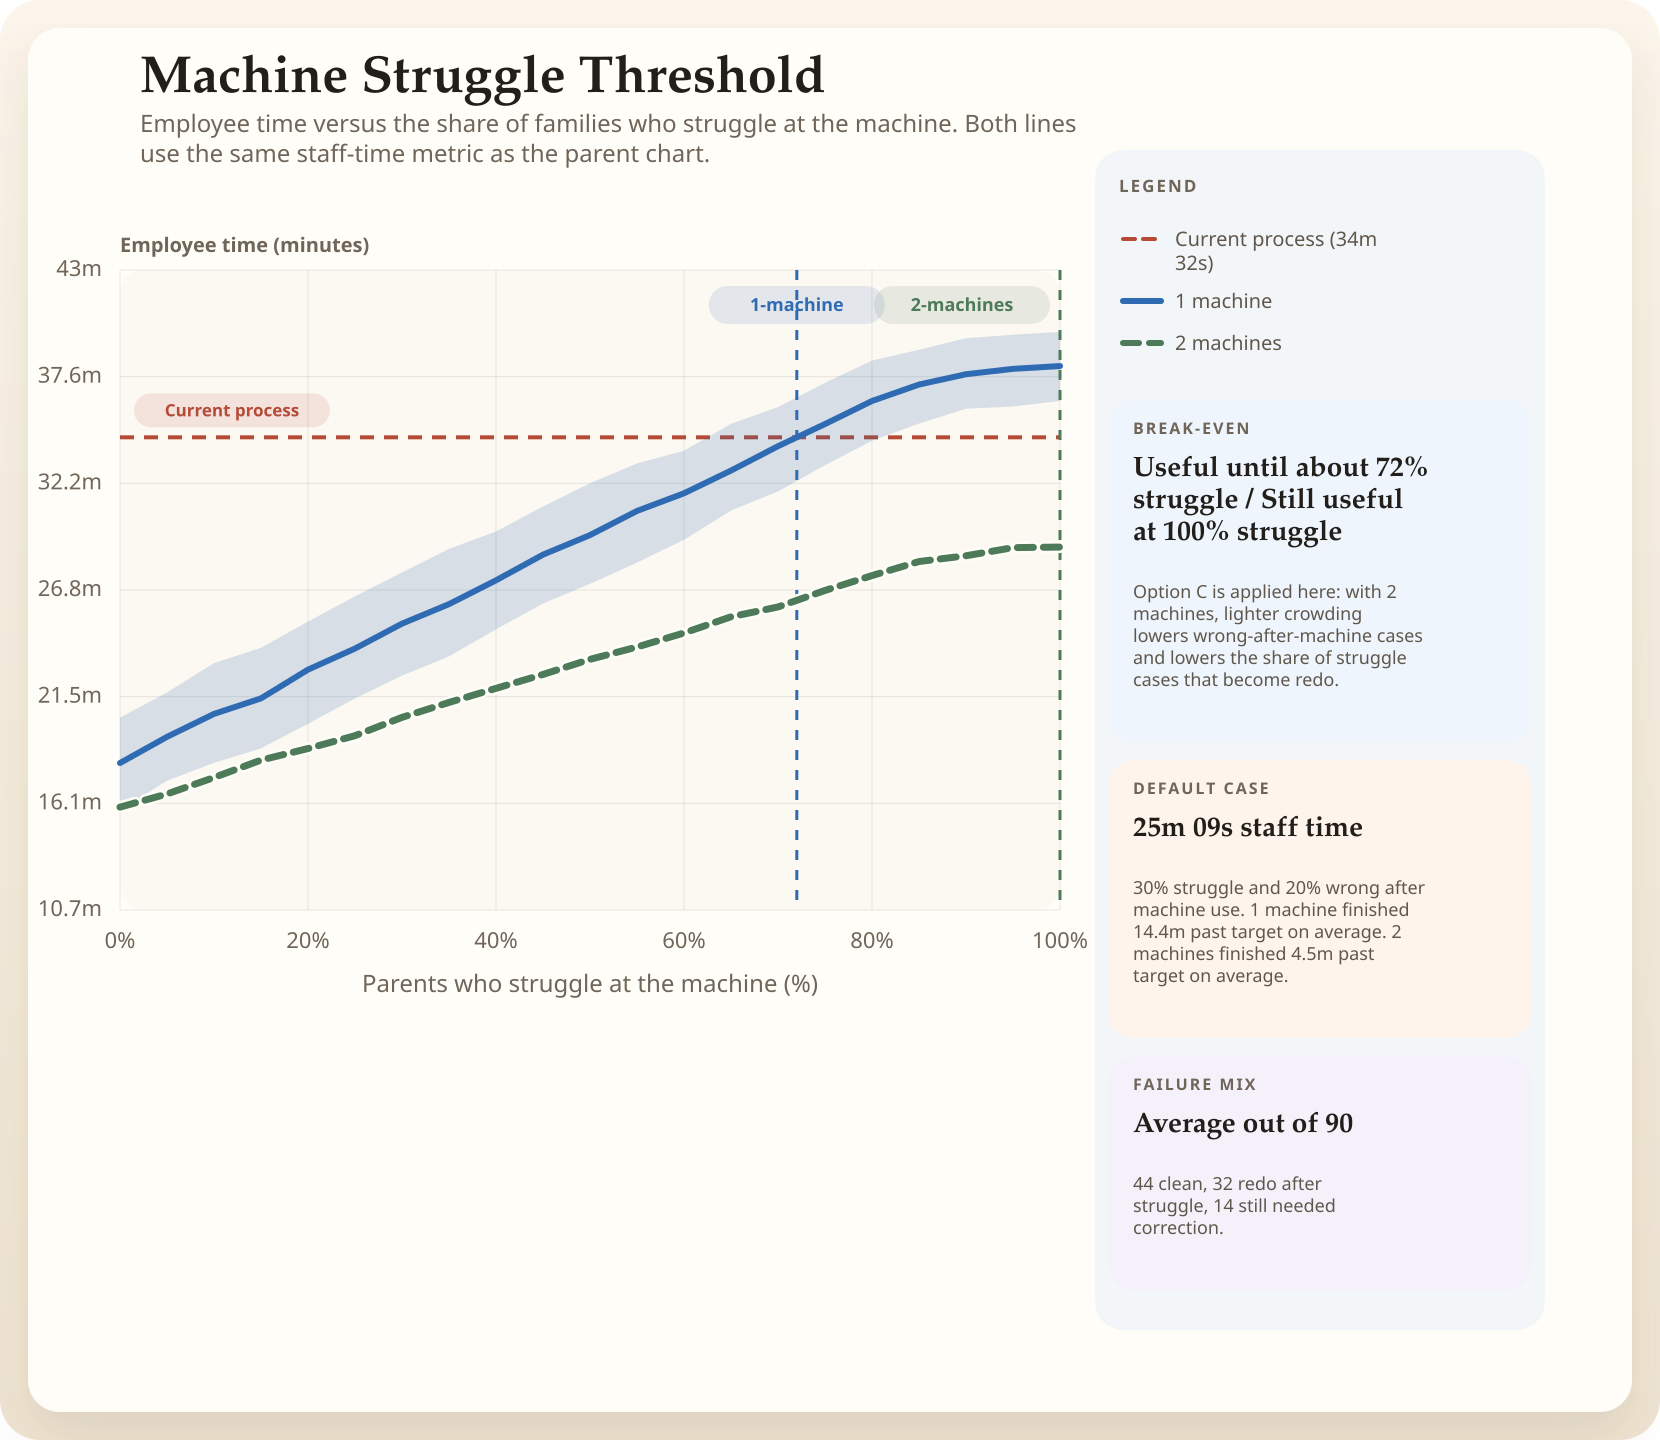

The file beside this chart, header and first rows:
struggle_percent, machine_count, incorrect_percent, mean_employee_seconds, p10_employee_seconds, p90_employee_seconds, mean_employee_minutes
0, 1, 20, 1087, 944.3, 1225, 18.12
5, 1, 20, 1166, 1034, 1301, 19.44
10, 1, 20, 1236, 1088, 1389, 20.6
15, 1, 20, 1283, 1132, 1436, 21.38
20, 1, 20, 1370, 1206, 1515, 22.83
25, 1, 20, 1433, 1282, 1591, 23.89
30, 1, 20, 1509, 1351, 1663, 25.15
35, 1, 20, 1568, 1410, 1735, 26.13
40, 1, 20, 1640, 1492, 1787, 27.33
45, 1, 20, 1717, 1570, 1863, 28.62
50, 1, 20, 1777, 1629, 1933, 29.61
55, 1, 20, 1850, 1694, 1993, 30.83
60, 1, 20, 1903, 1762, 2032, 31.72
65, 1, 20, 1972, 1851, 2113, 32.86
70, 1, 20, 2045, 1909, 2164, 34.09
75, 1, 20, 2112, 1988, 2237, 35.21
80, 1, 20, 2182, 2062, 2304, 36.37
85, 1, 20, 2232, 2114, 2337, 37.2
90, 1, 20, 2263, 2159, 2372, 37.72
95, 1, 20, 2279, 2166, 2383, 37.99
100, 1, 20, 2288, 2182, 2391, 38.13
0, 2, 20, 953.7, 829.9, 1080, 15.9
5, 2, 20, 993.5, 861, 1119, 16.56
10, 2, 20, 1043, 911.9, 1183, 17.39
15, 2, 20, 1096, 958, 1237, 18.27
20, 2, 20, 1131, 992.6, 1269, 18.85
25, 2, 20, 1170, 1011, 1331, 19.5
30, 2, 20, 1225, 1088, 1361, 20.42
35, 2, 20, 1270, 1132, 1429, 21.17
40, 2, 20, 1313, 1164, 1463, 21.88
45, 2, 20, 1355, 1208, 1501, 22.58
50, 2, 20, 1401, 1254, 1537, 23.34
55, 2, 20, 1438, 1296, 1586, 23.97
60, 2, 20, 1480, 1328, 1635, 24.67
65, 2, 20, 1529, 1365, 1686, 25.49
70, 2, 20, 1559, 1411, 1709, 25.99
75, 2, 20, 1609, 1455, 1759, 26.82
80, 2, 20, 1654, 1509, 1803, 27.57
85, 2, 20, 1697, 1548, 1842, 28.28
90, 2, 20, 1714, 1563, 1861, 28.57
95, 2, 20, 1739, 1586, 1884, 28.98
100, 2, 20, 1740, 1578, 1886, 29
